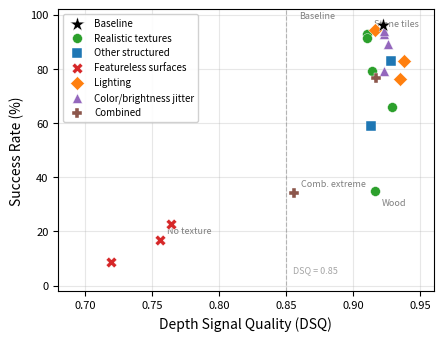

This chart was generated by the following Python code: (Note: this script raises an exception after producing the figure.)
"""Generate DSQ vs success rate scatter plot for thesis domain invariance section."""

import matplotlib
matplotlib.use('Agg')
import matplotlib.pyplot as plt
import numpy as np

plt.rcParams.update({
    'font.size': 9,
    'axes.labelsize': 10,
    'axes.titlesize': 10,
    'legend.fontsize': 7,
    'xtick.labelsize': 8,
    'ytick.labelsize': 8,
    'figure.dpi': 300,
    'savefig.dpi': 300,
    'savefig.bbox': 'tight',
    'lines.linewidth': 1.2,
})

# Results from full domain invariance evaluation (256 episodes, gap Row 0)
data = {
    # (label, DSQ, success_rate, category)
    "Baseline (checkerboard)": (0.922, 0.961, "baseline"),
    # Realistic textures
    "Concrete":     (0.914, 0.793, "realistic"),
    "Wood":         (0.916, 0.348, "realistic"),
    "Grass":        (0.929, 0.660, "realistic"),
    "Stone tiles":  (0.910, 0.930, "realistic"),
    "Gravel":       (0.910, 0.914, "realistic"),
    # Other structured
    "Bricks":       (0.913, 0.590, "structured"),
    "Noise":        (0.928, 0.828, "structured"),
    # Featureless
    "No texture":   (0.756, 0.168, "featureless"),
    "Solid red":    (0.764, 0.227, "featureless"),
    "Solid blue":   (0.719, 0.086, "featureless"),
    # Lighting
    "Dim (0.3x)":        (0.938, 0.828, "lighting"),
    "Bright (2x)":       (0.916, 0.945, "lighting"),
    "Low contrast":      (0.935, 0.762, "lighting"),
    # Jitter
    "Brightness ±30%":   (0.923, 0.930, "jitter"),
    "Brightness ±60%":   (0.923, 0.941, "jitter"),
    "Color ±15%":        (0.926, 0.891, "jitter"),
    "Color ±30%":        (0.923, 0.793, "jitter"),
    # Combined
    "Combined mild":     (0.917, 0.766, "combined"),
    "Combined extreme":  (0.856, 0.340, "combined"),
}

cat_styles = {
    "baseline":    {"color": "black",   "marker": "*", "s": 120, "zorder": 10},
    "realistic":   {"color": "#2ca02c", "marker": "o", "s": 50,  "zorder": 5},
    "structured":  {"color": "#1f77b4", "marker": "s", "s": 50,  "zorder": 5},
    "featureless": {"color": "#d62728", "marker": "X", "s": 60,  "zorder": 5},
    "lighting":    {"color": "#ff7f0e", "marker": "D", "s": 50,  "zorder": 5},
    "jitter":      {"color": "#9467bd", "marker": "^", "s": 50,  "zorder": 5},
    "combined":    {"color": "#8c564b", "marker": "P", "s": 60,  "zorder": 5},
}

cat_labels = {
    "baseline":    "Baseline",
    "realistic":   "Realistic textures",
    "structured":  "Other structured",
    "featureless": "Featureless surfaces",
    "lighting":    "Lighting",
    "jitter":      "Color/brightness jitter",
    "combined":    "Combined",
}

fig, ax = plt.subplots(figsize=(4.5, 3.5))

# Plot each category
for cat, style in cat_styles.items():
    pts = [(name, dsq, sr) for name, (dsq, sr, c) in data.items() if c == cat]
    if not pts:
        continue
    dsqs = [p[1] for p in pts]
    srs = [p[2] for p in pts]
    ax.scatter(dsqs, [s * 100 for s in srs], label=cat_labels[cat],
               **style, edgecolors="white", linewidths=0.3)

# Add a few select labels
labels_to_show = {"Wood", "Stone tiles", "No texture", "Combined extreme", "Baseline (checkerboard)"}
for name, (dsq, sr, cat) in data.items():
    if name in labels_to_show:
        offset = (5, 5)
        if name == "Wood":
            offset = (5, -10)
        elif name == "Baseline (checkerboard)":
            offset = (-60, 5)
            name = "Baseline"
        elif name == "Combined extreme":
            offset = (5, 5)
            name = "Comb. extreme"
        ax.annotate(name, (dsq, sr * 100), textcoords="offset points",
                    xytext=offset, fontsize=6.5, color="grey")

ax.set_xlabel("Depth Signal Quality (DSQ)")
ax.set_ylabel("Success Rate (%)")
ax.set_xlim(0.68, 0.96)
ax.set_ylim(-2, 102)
ax.legend(loc="upper left", framealpha=0.9, ncol=1)
ax.grid(True, alpha=0.3)

# Add vertical threshold line
ax.axvline(x=0.85, color="grey", linestyle="--", linewidth=0.8, alpha=0.5)
ax.text(0.855, 5, "DSQ = 0.85", fontsize=6.5, color="grey", alpha=0.7)

fig.tight_layout()
fig.savefig("thesis/figures/dsq_scatter.pdf")
fig.savefig("thesis/figures/dsq_scatter.png")
print("Saved thesis/figures/dsq_scatter.pdf and .png")
